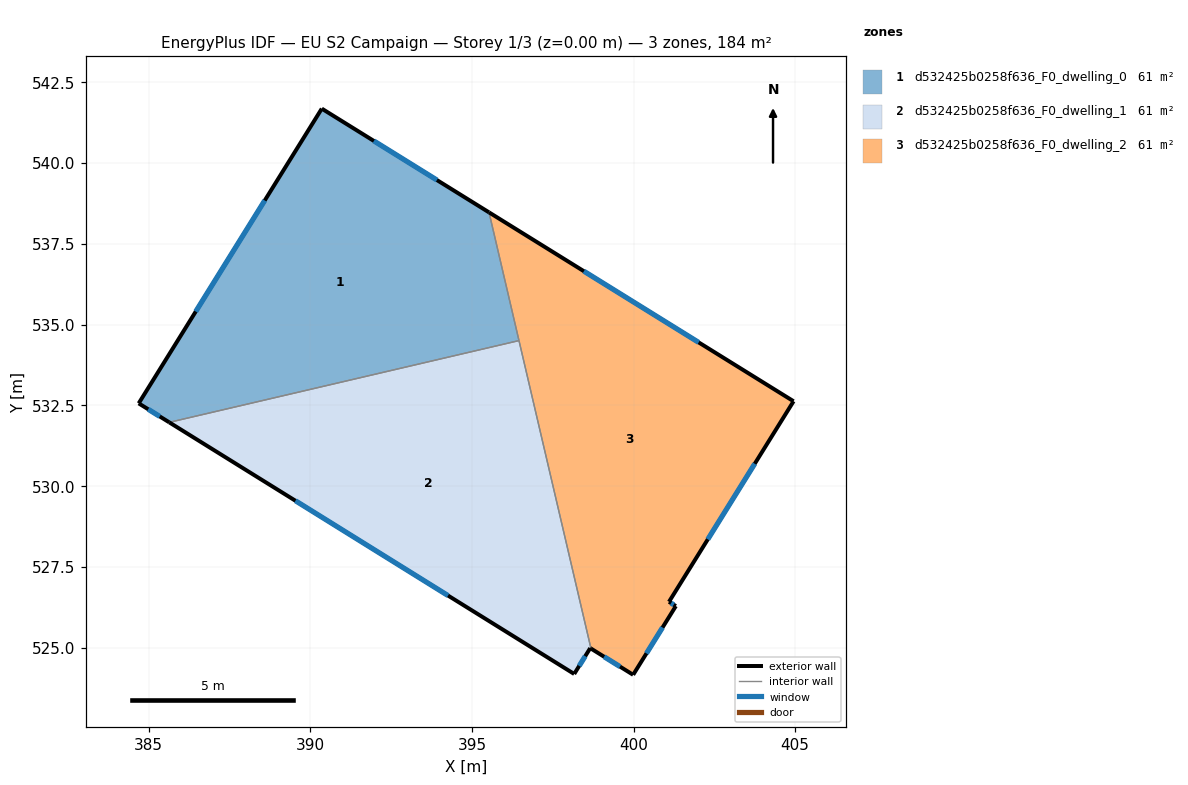
=== STOREY PLAN SPEC (per zone: floor XY polygon, exterior-wall plan segments, windows/doors) ===
zone 1: d532425b0258f636_F0_dwelling_0  (61.3 m²)
  floor: (395.53, 538.47) (396.45, 534.50) (385.63, 531.97) (384.69, 532.56) (390.35, 541.68)
  exterior wall: (395.53, 538.47) – (390.35, 541.68)  [6.1 m]
    window: (393.92, 539.47) – (391.97, 540.68)  [2.6 m²]
  exterior wall: (384.69, 532.56) – (385.63, 531.97)  [1.1 m]
    window: (384.98, 532.38) – (385.34, 532.16)  [0.5 m²]
  exterior wall: (390.35, 541.68) – (384.69, 532.56)  [10.7 m]
    window: (388.59, 538.84) – (386.45, 535.40)  [4.6 m²]
  interior walls: 2
zone 2: d532425b0258f636_F0_dwelling_1  (61.3 m²)
  floor: (396.45, 534.50) (398.68, 524.97) (398.66, 524.99) (398.16, 524.19) (385.63, 531.97)
  exterior wall: (385.63, 531.97) – (398.16, 524.19)  [14.8 m]
    window: (389.54, 529.55) – (394.26, 526.61)  [6.3 m²]
  exterior wall: (398.66, 524.99) – (398.68, 524.97)  [0.0 m]
  exterior wall: (398.16, 524.19) – (398.66, 524.99)  [0.9 m]
    window: (398.32, 524.44) – (398.51, 524.74)  [0.4 m²]
  interior walls: 2
zone 3: d532425b0258f636_F0_dwelling_2  (61.3 m²)
  floor: (404.95, 532.63) (401.10, 526.42) (401.31, 526.29) (399.99, 524.16) (398.68, 524.97) (395.53, 538.47)
  exterior wall: (399.99, 524.16) – (401.31, 526.29)  [2.5 m]
    window: (400.40, 524.82) – (400.90, 525.63)  [1.1 m²]
  exterior wall: (398.68, 524.97) – (399.99, 524.16)  [1.5 m]
    window: (399.09, 524.72) – (399.58, 524.41)  [0.7 m²]
  exterior wall: (404.95, 532.63) – (395.53, 538.47)  [11.1 m]
    window: (402.02, 534.45) – (398.46, 536.65)  [4.7 m²]
  exterior wall: (401.10, 526.42) – (404.95, 532.63)  [7.3 m]
    window: (402.30, 528.35) – (403.75, 530.69)  [3.1 m²]
  exterior wall: (401.31, 526.29) – (401.10, 526.42)  [0.2 m]
    window: (401.24, 526.33) – (401.16, 526.38)  [0.1 m²]
  interior walls: 2

=== DERIVED (storey summary) ===
Building: EU S2 Campaign
Storey: 1 of 3  (floor level z = 0.00 m)
Storey gross floor area: 184.0 m²
Zones on this storey: 3
  - d532425b0258f636_F0_dwelling_0: floor 61.3 m²; exterior wall 17.9 m (53.8 m²); 3 window(s) 7.6 m²; WWR 14.2%
  - d532425b0258f636_F0_dwelling_1: floor 61.3 m²; exterior wall 15.7 m (47.2 m²); 2 window(s) 6.7 m²; WWR 14.2%
  - d532425b0258f636_F0_dwelling_2: floor 61.3 m²; exterior wall 22.7 m (68.1 m²); 5 window(s) 9.7 m²; WWR 14.2%
Zone adjacency (shared interzone walls):
  - d532425b0258f636_F0_dwelling_0 ↔ d532425b0258f636_F0_dwelling_1
  - d532425b0258f636_F0_dwelling_0 ↔ d532425b0258f636_F0_dwelling_2
  - d532425b0258f636_F0_dwelling_1 ↔ d532425b0258f636_F0_dwelling_2